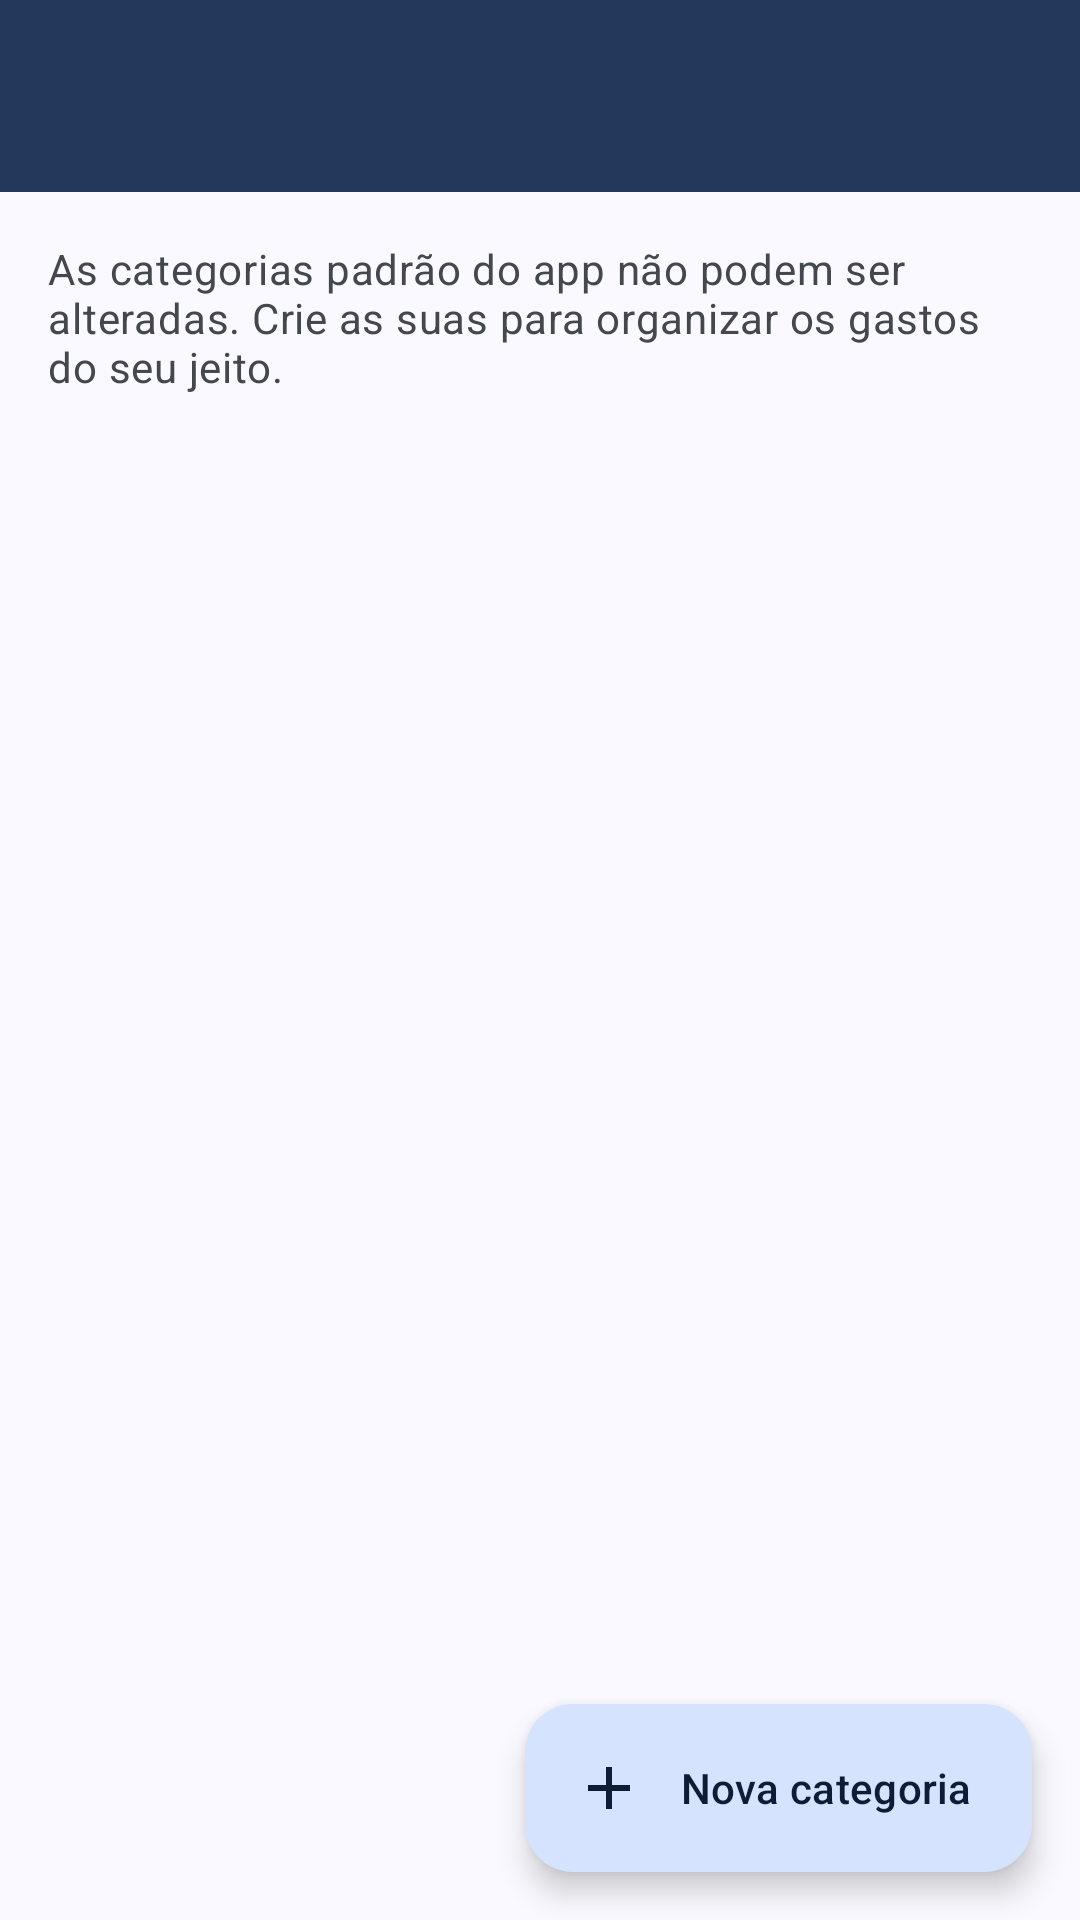

Reconstruct the res/layout file that produces this screen, plus the resources it refers to.
<!-- AndroidManifest.xml: application theme Theme.Rekly -->
<!-- res/layout/activity_categories.xml -->
<?xml version="1.0" encoding="utf-8"?>
<LinearLayout xmlns:android="http://schemas.android.com/apk/res/android"
    xmlns:app="http://schemas.android.com/apk/res-auto"
    xmlns:tools="http://schemas.android.com/tools"
    android:layout_width="match_parent"
    android:layout_height="match_parent"
    android:orientation="vertical"
    tools:context=".ui.category.CategoriesActivity">

    <include
        android:id="@+id/toolbar"
        layout="@layout/layout_toolbar" />

    <TextView
        android:id="@+id/hintText"
        android:layout_width="match_parent"
        android:layout_height="wrap_content"
        android:padding="@dimen/spacing_medium"
        android:text="@string/categories_hint"
        android:textAppearance="?attr/textAppearanceBodyMedium"
        android:textColor="?attr/colorOnSurfaceVariant" />

    <FrameLayout
        android:layout_width="match_parent"
        android:layout_height="0dp"
        android:layout_weight="1">

        <androidx.recyclerview.widget.RecyclerView
            android:id="@+id/categoryList"
            android:layout_width="match_parent"
            android:layout_height="match_parent"
            android:clipToPadding="false"
            android:paddingBottom="@dimen/list_bottom_clearance"
            app:layoutManager="androidx.recyclerview.widget.LinearLayoutManager"
            tools:listitem="@layout/item_category" />

        <com.google.android.material.floatingactionbutton.ExtendedFloatingActionButton
            android:id="@+id/fabNewCategory"
            android:layout_width="wrap_content"
            android:layout_height="wrap_content"
            android:layout_gravity="bottom|end"
            android:layout_margin="@dimen/spacing_medium"
            android:text="@string/action_new_category"
            app:icon="@drawable/ic_add" />
    </FrameLayout>

</LinearLayout>
<!-- res/layout/layout_toolbar.xml (included above) -->
<?xml version="1.0" encoding="utf-8"?>
<com.google.android.material.appbar.MaterialToolbar xmlns:android="http://schemas.android.com/apk/res/android"
    xmlns:app="http://schemas.android.com/apk/res-auto"
    android:layout_width="match_parent"
    android:layout_height="wrap_content"
    android:minHeight="?attr/actionBarSize"
    android:background="@color/toolbar_background"
    app:navigationIconTint="@color/toolbar_content"
    app:titleTextColor="@color/toolbar_content" />
<!-- res/layout/item_category.xml (included above) -->
<?xml version="1.0" encoding="utf-8"?>
<LinearLayout xmlns:android="http://schemas.android.com/apk/res/android"
    xmlns:app="http://schemas.android.com/apk/res-auto"
    xmlns:tools="http://schemas.android.com/tools"
    android:layout_width="match_parent"
    android:layout_height="wrap_content"
    android:gravity="center_vertical"
    android:minHeight="?attr/listPreferredItemHeightSmall"
    android:orientation="horizontal"
    android:paddingStart="@dimen/spacing_medium"
    android:paddingEnd="@dimen/spacing_small">

    <TextView
        android:id="@+id/nameText"
        android:layout_width="0dp"
        android:layout_height="wrap_content"
        android:layout_weight="1"
        android:textAppearance="?attr/textAppearanceBodyLarge"
        tools:text="Streaming" />

    <TextView
        android:id="@+id/defaultLabel"
        android:layout_width="wrap_content"
        android:layout_height="wrap_content"
        android:layout_marginStart="@dimen/spacing_small"
        android:layout_marginEnd="@dimen/spacing_small"
        android:text="@string/label_default_category"
        android:textAppearance="?attr/textAppearanceLabelMedium"
        android:textColor="?attr/colorOnSurfaceVariant" />

    <com.google.android.material.button.MaterialButton
        android:id="@+id/renameButton"
        style="@style/Widget.Material3.Button.IconButton"
        android:layout_width="wrap_content"
        android:layout_height="wrap_content"
        android:contentDescription="@string/action_rename"
        app:icon="@drawable/ic_edit" />

    <com.google.android.material.button.MaterialButton
        android:id="@+id/deleteButton"
        style="@style/Widget.Material3.Button.IconButton"
        android:layout_width="wrap_content"
        android:layout_height="wrap_content"
        android:contentDescription="@string/action_delete"
        app:icon="@drawable/ic_delete"
        app:iconTint="?attr/colorError" />

</LinearLayout>
<!-- resources referenced by this layout -->
<resources>
  <color name="toolbar_background">#23395B</color>
  <color name="toolbar_content">#FFFFFF</color>
  <dimen name="list_bottom_clearance">88dp</dimen>
  <dimen name="spacing_medium">16dp</dimen>
  <dimen name="spacing_small">8dp</dimen>
  <!-- drawable ic_add (drawable) -->
  <?xml version="1.0" encoding="utf-8"?>
  <vector xmlns:android="http://schemas.android.com/apk/res/android"
      android:width="24dp"
      android:height="24dp"
      android:viewportWidth="24"
      android:viewportHeight="24">
      <path
          android:fillColor="@android:color/black"
          android:pathData="M19,13h-6v6h-2v-6H5v-2h6V5h2v6h6v2z" />
  </vector>
  <!-- drawable ic_delete (drawable) -->
  <?xml version="1.0" encoding="utf-8"?>
  <vector xmlns:android="http://schemas.android.com/apk/res/android"
      android:width="24dp"
      android:height="24dp"
      android:viewportWidth="24"
      android:viewportHeight="24">
      <path
          android:fillColor="@android:color/black"
          android:pathData="M6,19c0,1.1 0.9,2 2,2h8c1.1,0 2,-0.9 2,-2V7H6v12zM19,4h-3.5l-1,-1h-5l-1,1H5v2h14V4z" />
  </vector>
  <!-- drawable ic_edit (drawable) -->
  <?xml version="1.0" encoding="utf-8"?>
  <vector xmlns:android="http://schemas.android.com/apk/res/android"
      android:width="24dp"
      android:height="24dp"
      android:viewportWidth="24"
      android:viewportHeight="24">
      <path
          android:fillColor="@android:color/black"
          android:pathData="M3,17.25V21h3.75L17.81,9.94l-3.75,-3.75L3,17.25zM20.71,7.04c0.39,-0.39 0.39,-1.02 0,-1.41l-2.34,-2.34c-0.39,-0.39 -1.02,-0.39 -1.41,0l-1.83,1.83 3.75,3.75 1.83,-1.83z" />
  </vector>
  <string name="action_delete">Excluir</string>
  <string name="action_new_category">Nova categoria</string>
  <string name="action_rename">Renomear</string>
  <string name="categories_hint">As categorias padrão do app não podem ser alteradas. Crie as suas para organizar os gastos do seu jeito.</string>
  <string name="label_default_category">Padrão</string>
  <style name="Theme.Rekly" parent="Base.Theme.Rekly" />
  <color name="md_theme_primary">#23395B</color>
  <color name="md_theme_onPrimary">#FFFFFF</color>
  <color name="md_theme_primaryContainer">#D6E3FF</color>
  <color name="md_theme_onPrimaryContainer">#0D1D33</color>
  <color name="md_theme_secondary">#565F71</color>
  <color name="md_theme_onSecondary">#FFFFFF</color>
  <color name="md_theme_secondaryContainer">#DAE2F9</color>
  <color name="md_theme_onSecondaryContainer">#131C2B</color>
  <color name="md_theme_tertiary">#705575</color>
  <color name="md_theme_onTertiary">#FFFFFF</color>
  <color name="md_theme_tertiaryContainer">#FAD8FD</color>
  <color name="md_theme_onTertiaryContainer">#28132E</color>
  <color name="md_theme_error">#BA1A1A</color>
  <color name="md_theme_onError">#FFFFFF</color>
  <color name="md_theme_errorContainer">#FFDAD6</color>
  <color name="md_theme_onErrorContainer">#410002</color>
  <color name="md_theme_background">#F9F9FF</color>
  <color name="md_theme_onBackground">#1A1C20</color>
  <color name="md_theme_surface">#F9F9FF</color>
  <color name="md_theme_onSurface">#1A1C20</color>
  <color name="md_theme_surfaceVariant">#E0E2EC</color>
  <color name="md_theme_onSurfaceVariant">#44474E</color>
  <color name="md_theme_outline">#74777F</color>
  <color name="md_theme_outlineVariant">#C4C6D0</color>
  <color name="md_theme_inverseSurface">#2E3036</color>
  <color name="md_theme_inverseOnSurface">#F0F0F7</color>
  <color name="md_theme_inversePrimary">#B0C6EC</color>
  <color name="md_theme_surfaceDim">#D9D9E0</color>
  <color name="md_theme_surfaceBright">#F9F9FF</color>
  <color name="md_theme_surfaceContainerLowest">#FFFFFF</color>
  <color name="md_theme_surfaceContainerLow">#F3F3FA</color>
  <color name="md_theme_surfaceContainer">#EDEDF4</color>
  <color name="md_theme_surfaceContainerHigh">#E8E7EF</color>
  <color name="md_theme_surfaceContainerHighest">#E2E2E9</color>
</resources>
